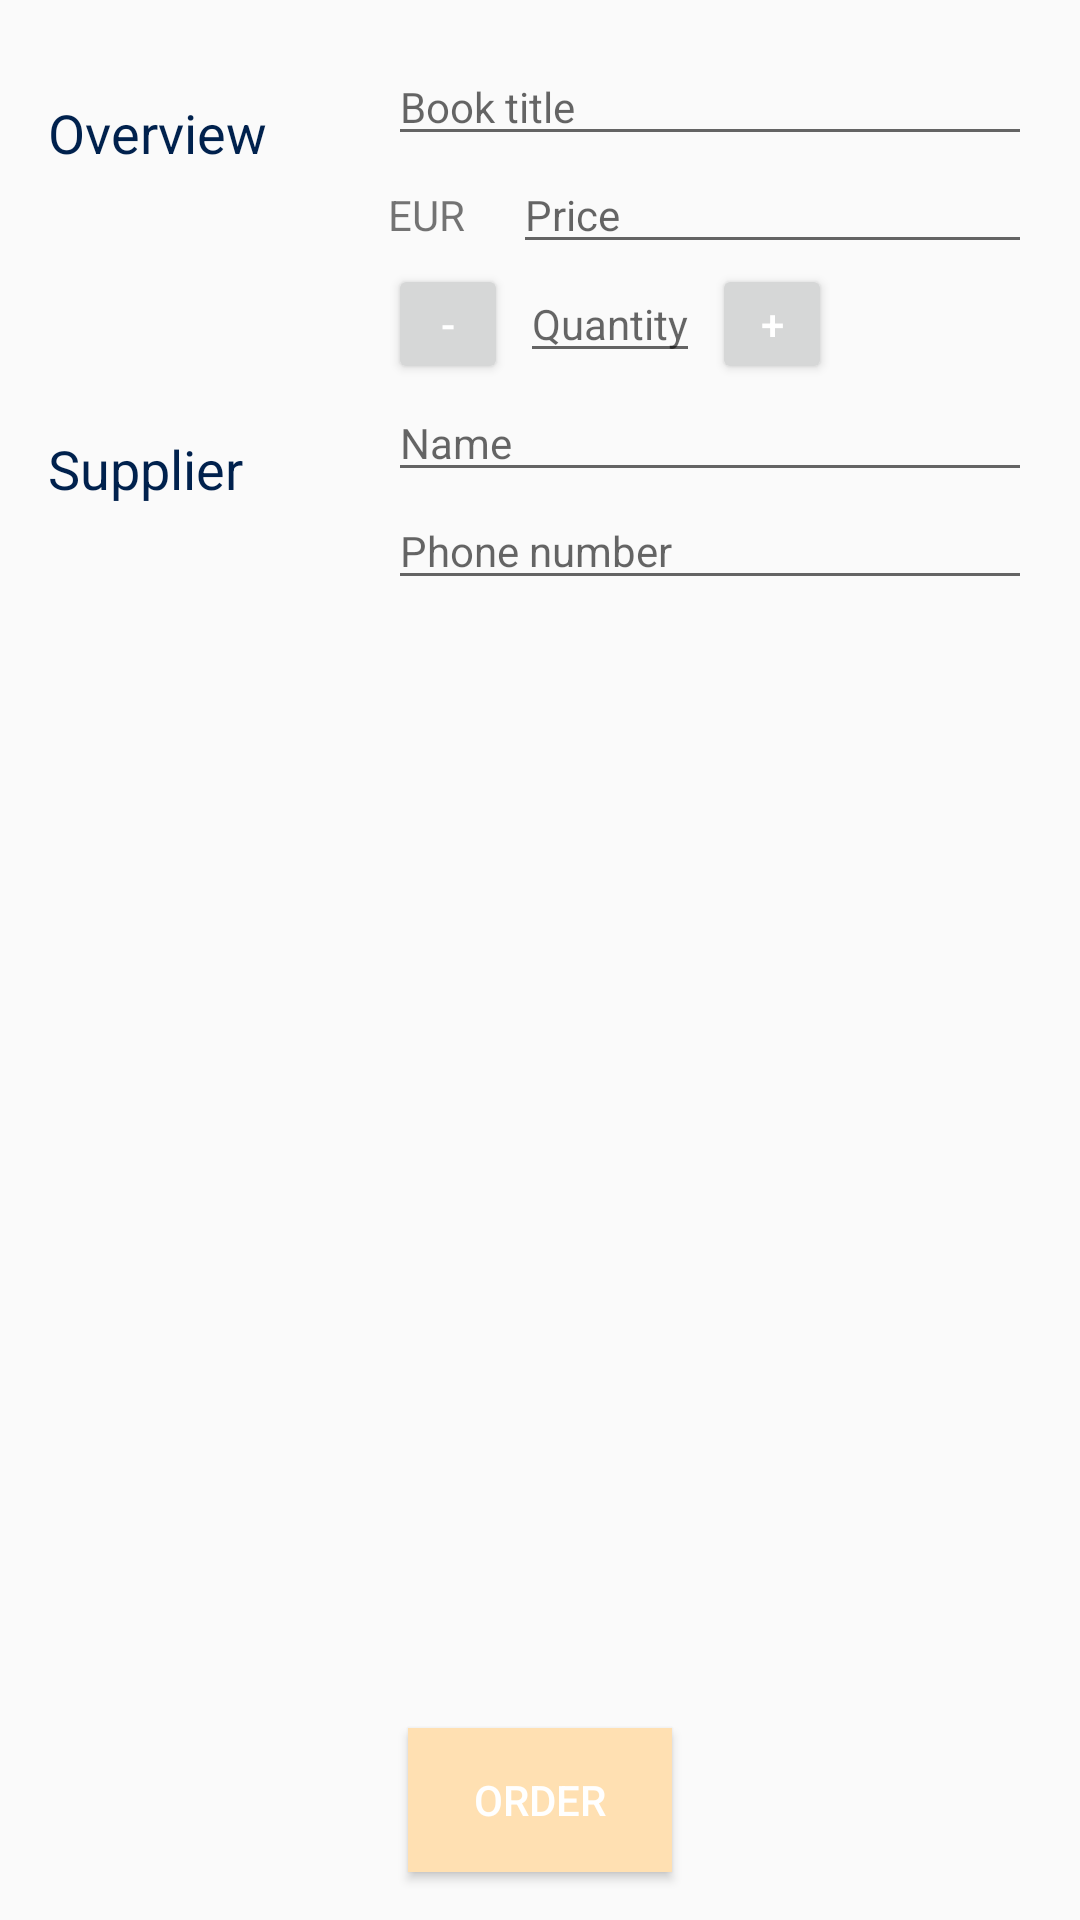

This screen was rendered from an Android layout file. Write that file and the resources it references.
<!-- AndroidManifest.xml: activity theme EditorTheme -->
<!-- res/layout/activity_editor.xml -->
<?xml version="1.0" encoding="utf-8"?>
<RelativeLayout xmlns:android="http://schemas.android.com/apk/res/android"
    xmlns:tools="http://schemas.android.com/tools"
    android:layout_width="match_parent"
    android:layout_height="match_parent"
    tools:context=".EditorActivity">

    <LinearLayout
        android:layout_width="match_parent"
        android:layout_height="wrap_content"
        android:padding="@dimen/normal_padding"
        android:orientation="vertical">

        <LinearLayout
            android:layout_width="match_parent"
            android:layout_height="wrap_content"
            android:orientation="horizontal">

            
            <TextView
                style="@style/CategoryStyle"
                android:text="@string/category_overview" />

            
            <LinearLayout
                android:layout_width="0dp"
                android:layout_height="wrap_content"
                android:layout_weight="2"
                android:orientation="vertical"
                android:paddingLeft="@dimen/small_padding">

                
                <EditText
                    android:id="@+id/edit_book_name"
                    style="@style/EditorFieldStyle"
                    android:hint="@string/hint_book_name"
                    android:inputType="textCapWords" />

                <LinearLayout
                    android:layout_width="match_parent"
                    android:layout_height="wrap_content"
                    android:orientation="horizontal">

                    <TextView
                        android:layout_width="wrap_content"
                        android:layout_height="wrap_content"
                        android:text="@string/eur_currency"
                        android:layout_marginRight="@dimen/normal_margin"/>
                    
                    <EditText
                        android:id="@+id/edit_price"
                        style="@style/EditorFieldStyle"
                        android:hint="@string/hint_price"
                        android:inputType="number" />
                </LinearLayout>



                
                <LinearLayout
                    android:layout_width="match_parent"
                    android:layout_height="wrap_content"
                    android:orientation="horizontal">

                    <Button
                        android:layout_width="@dimen/quantity_button_size"
                        android:layout_height="@dimen/quantity_button_size"
                        android:text="-"
                        android:textColor="@color/icons"
                        android:layout_marginRight="@dimen/small_padding"/>

                    <EditText
                        android:id="@+id/edit_quantity"
                        android:layout_width="wrap_content"
                        android:layout_height="wrap_content"
                        android:textAppearance="?android:textAppearanceSmall"
                        android:hint="@string/hint_quantity"
                        android:inputType="number" />

                    <Button
                        android:layout_width="@dimen/quantity_button_size"
                        android:layout_height="@dimen/quantity_button_size"
                        android:text="+"
                        android:layout_marginLeft="@dimen/small_padding"
                        android:textColor="@color/icons"/>

                </LinearLayout>

            </LinearLayout>
        </LinearLayout>

        
        <LinearLayout
            android:id="@+id/container_supplier"
            android:layout_width="match_parent"
            android:layout_height="wrap_content"
            android:orientation="horizontal">

            
            <TextView
                style="@style/CategoryStyle"
                android:text="@string/category_supplier" />

            
            <LinearLayout
                android:layout_width="0dp"
                android:layout_height="wrap_content"
                android:layout_weight="2"
                android:orientation="vertical"
                android:paddingLeft="@dimen/small_padding">

                
                <EditText
                    android:id="@+id/edit_supplier_name"
                    style="@style/EditorFieldStyle"
                    android:hint="@string/hint_supplier_name"
                    android:inputType="textCapWords" />

                
                <EditText
                    android:id="@+id/edit_phone"
                    style="@style/EditorFieldStyle"
                    android:hint="@string/hint_phone"
                    android:inputType="number" />

            </LinearLayout>
        </LinearLayout>
    </LinearLayout>

    <Button
        android:id="@+id/order_button"
        android:layout_width="wrap_content"
        android:layout_height="wrap_content"
        android:text="@string/order_button"
        android:layout_alignParentBottom="true"
        android:layout_centerHorizontal="true"
        android:layout_marginBottom="@dimen/normal_margin"
        android:background="@color/accent"
        android:textColor="@color/icons"
        android:onClick="callSupplier"/>

</RelativeLayout>
<!-- resources referenced by this layout -->
<resources>
  <color name="accent">#FFE0B2</color>
  <color name="icons">#FFFFFF</color>
  <dimen name="normal_margin">16dp</dimen>
  <dimen name="normal_padding">16dp</dimen>
  <dimen name="quantity_button_size">40dp</dimen>
  <dimen name="small_padding">4dp</dimen>
  <string name="category_overview">Overview</string>
  <string name="category_supplier">Supplier</string>
  <string name="eur_currency">EUR</string>
  <string name="hint_book_name">Book title</string>
  <string name="hint_phone">Phone number</string>
  <string name="hint_price">Price</string>
  <string name="hint_quantity">Quantity</string>
  <string name="hint_supplier_name">Name</string>
  <string name="order_button">order</string>
  <style name="CategoryStyle">
          <item name="android:layout_height">wrap_content</item>
          <item name="android:layout_width">0dp</item>
          <item name="android:layout_weight">1</item>
          <item name="android:paddingTop">16dp</item>
          <item name="android:textColor">@color/editorColorPrimaryDark</item>
          <item name="android:textAppearance">?android:textAppearanceMedium</item>
      </style>
  <style name="EditorFieldStyle">
          <item name="android:layout_height">wrap_content</item>
          <item name="android:layout_width">match_parent</item>
          <item name="android:textAppearance">?android:textAppearanceSmall</item>
      </style>
  <style name="EditorTheme" parent="Theme.AppCompat.Light.DarkActionBar">
          <item name="colorPrimary">@color/editorColorPrimary</item>
          <item name="colorPrimaryDark">@color/editorColorPrimaryDark</item>
          <item name="colorAccent">@color/accent</item>
      </style>
  <color name="editorColorPrimaryDark">#00214D</color>
  <color name="editorColorPrimary">#14568C</color>
</resources>
